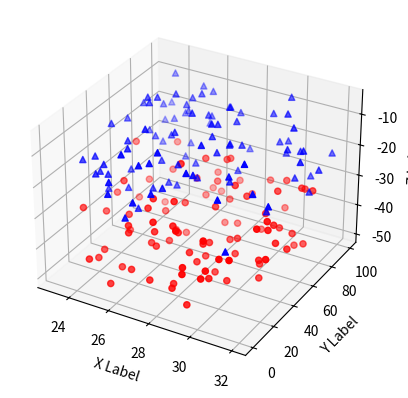

Reproduce this figure in Python.
from mpl_toolkits.mplot3d import Axes3D
import matplotlib.pyplot as plt
import numpy as np


def randrange(n, vmin, vmax):
    '''
    Helper function to make an array of random numbers having shape (n, )
    with each number distributed Uniform(vmin, vmax).
    '''
    return (vmax - vmin)*np.random.rand(n) + vmin

fig = plt.figure()
ax = fig.add_subplot(111, projection='3d')

n = 100

# For each set of style and range settings, plot n random points in the box
# defined by x in [23, 32], y in [0, 100], z in [zlow, zhigh].
for c, m, zlow, zhigh in [('r', 'o', -50, -25), ('b', '^', -30, -5)]:
    xs = randrange(n, 23, 32)
    ys = randrange(n, 0, 100)
    zs = randrange(n, zlow, zhigh)
    ax.scatter(xs, ys, zs, c=c, marker=m)

ax.set_xlabel('X Label')
ax.set_ylabel('Y Label')
ax.set_zlabel('Z Label')

plt.show()
